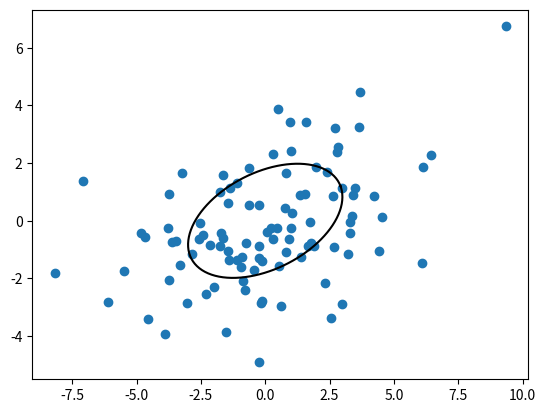

Python code for this plot:
#!/usr/bin/env python
# -*- coding: utf-8 -*-
#############################################################################################
#    Fit 2D distribution to rotated 2D normal via second moments (mxx,myy,mxy)
#    expressed as ellipse with axes a,b and rotation phi of a axe from x-axis
#    Co-plot data and fit
#############################################################################################
from numpy import *
import scipy
import matplotlib.pyplot as plt

a   = 3.05  # example a axis
b   = 1.77  # example b axis
phi = 0.43  # example rotation, in radian
n   = 100   # example set size

# --- in rotated coordinates distribution factorizes
xp   = scipy.stats.norm.rvs(scale=a, size=n)
yp   = scipy.stats.norm.rvs(scale=b, size=n)

# --- rotate to base Cartesian
x = xp*cos(phi) - yp*sin(phi)
y = xp*sin(phi) + yp*cos(phi)

mxx = mean(x*x)
myy = mean(y*y)
mxy = mean(x*y)

# ------------ fit data ------------

phifit = 0.5*arctan(2*mxy/(mxx-myy))
s      = sin(phifit)
c      = cos(phifit)
denom  = c**4 - s**4
afit   = sqrt(( mxx*c**2 - myy*s**2)/denom)
bfit   = sqrt((-mxx*s**2 + myy*c**2)/denom)

print("fit            = ", afit, bfit, phifit)
print("data generator = ", a,    b,    phi)

# ------------ plot data + fit ------------
plt.scatter(x,y)
nplt          = 200
unitc         = linspace(0,2*pi,nplt)
xye           = zeros((2,nplt),float)
xv            = afit*cos(unitc)
yv            = bfit*sin(unitc)
xye[0,:]      = xv*c - yv*s
xye[1,:]      = xv*s + yv*c
plt.plot(xye[0,:] ,xye[1,:], c='k')      # principal ellipsis
plt.show()
